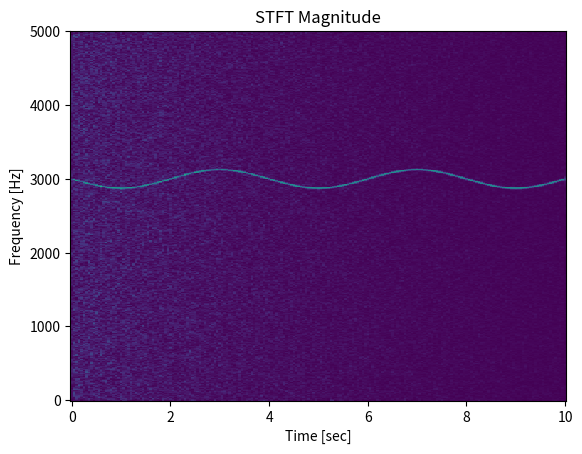

Write Python code to recreate this figure.
from scipy import signal
import matplotlib.pyplot as plt
import numpy as np
fs = 10e3
N = 1e5
amp = 2 * np.sqrt(2)
noise_power = 0.01 * fs / 2
time = np.arange(N) / float(fs)
mod = 500*np.cos(2*np.pi*0.25*time)
carrier = amp * np.sin(2*np.pi*3e3*time + mod)
noise = np.random.normal(scale=np.sqrt(noise_power),size=time.shape)
noise *= np.exp(-time/5)
x = carrier + noise
#Compute and plot the STFT’s magnitude.
print(x)

print(type(x))
f, t, Zxx = signal.stft(x, fs, nperseg=1000)
plt.pcolormesh(t, f, np.abs(Zxx), vmin=0, vmax=amp)
plt.title('STFT Magnitude')
plt.ylabel('Frequency [Hz]')
plt.xlabel('Time [sec]')
plt.show()